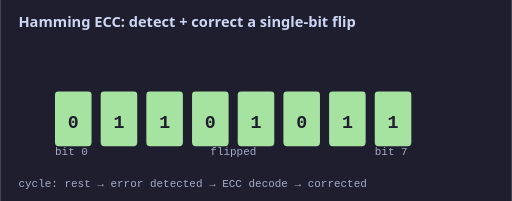
t = 0.00 s
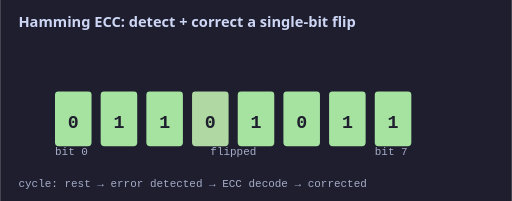
t = 0.99 s
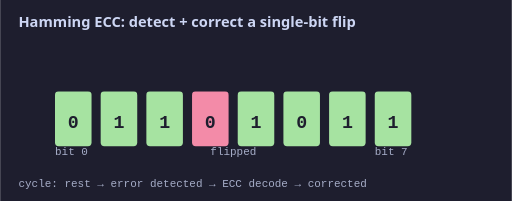
t = 1.98 s
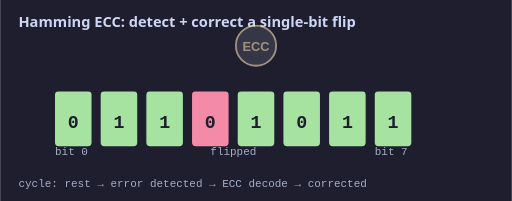
t = 3.00 s
t = 3.96 s: frame unchanged from t = 0.00 s, image omitted
t = 4.98 s: frame unchanged from t = 0.00 s, image omitted

The animated SVG that drew these frames (rendered in a browser with its animation timeline set to each time). Animation: 2 CSS @keyframes rules; one cycle of 6.00 s, repeats indefinitely.

<?xml version="1.0" encoding="UTF-8"?>
<svg xmlns="http://www.w3.org/2000/svg" viewBox="0 0 560 220" role="img"
     aria-labelledby="ebf-title ebf-desc">
  <title id="ebf-title">ECC bit-flip-and-correct demonstration</title>
  <desc id="ebf-desc">
    A row of eight bits represented as colored squares. On a six-second loop:
    one bit (the fourth) briefly flips from green (valid) to red (error);
    an "ECC" badge appears above the row and pulses while the decoder runs;
    the flipped bit then fades back to green as the correction is applied.
    The final two seconds of the loop show the row at rest before starting
    over. Statically (without animation) the diagram reads as eight green
    bits with a dimmed ECC badge, which is the resting state.
  </desc>

  <defs>
    <style><![CDATA[
      .bg     { fill: #1e1e2e; }
      .lbl    { fill: #cdd6f4; font-family: 'Fira Sans', 'Segoe UI', sans-serif; font-size: 16px; font-weight: 600; }
      .sub    { fill: #a6adc8; font-family: 'Fira Mono', monospace; font-size: 12px; }
      .bit    { font-family: 'Fira Mono', monospace; font-size: 20px; fill: #1e1e2e; font-weight: 700; }

      /* The fourth bit is the one that flips. */
      .flip-bit {
        fill: #a6e3a1; /* green at rest */
        animation: bitFlip 6s infinite ease-in-out;
      }
      @keyframes bitFlip {
         0%   { fill: #a6e3a1; }
        16%  { fill: #a6e3a1; } /* 0-1s: rest */
        18%  { fill: #f38ba8; } /* 1-2s: flipped red */
        50%  { fill: #f38ba8; } /* 2-3s: still red while ECC runs */
        58%  { fill: #fab387; } /* 3-3.5s: transitioning */
        66%  { fill: #a6e3a1; } /* 4s: corrected */
       100%  { fill: #a6e3a1; } /* 4-6s: rest */
      }

      /* The ECC badge appears (opacity) + pulses (scale via stroke-width). */
      .ecc-badge {
        opacity: 0;
        transform-origin: 280px 50px;
        animation: eccAppear 6s infinite ease-in-out;
      }
      @keyframes eccAppear {
         0%   { opacity: 0; }
        33%  { opacity: 0; }   /* 0-2s: hidden */
        38%  { opacity: 1; }   /* 2s: appear */
        50%  { opacity: 0.6; }
        58%  { opacity: 1; }   /* pulse */
        66%  { opacity: 0; }   /* 4s: fade out after correction */
       100%  { opacity: 0; }
      }

      .ecc-pulse-ring {
        fill: none;
        stroke: #f9e2af;
        stroke-width: 2;
        opacity: 0;
        transform-origin: 280px 50px;
        animation: eccRing 6s infinite ease-out;
      }
      @keyframes eccRing {
         0%   { opacity: 0; transform: scale(0.7); }
        33%  { opacity: 0; transform: scale(0.7); }
        38%  { opacity: 1; transform: scale(0.9); }
        50%  { opacity: 0; transform: scale(1.6); }
       100%  { opacity: 0; transform: scale(1.6); }
      }
    ]]></style>
  </defs>

  <rect class="bg" x="0" y="0" width="560" height="220"/>

  <!-- Label -->
  <text class="lbl" x="20" y="30">Hamming ECC: detect + correct a single-bit flip</text>

  <!-- ECC badge at top (appears during decode). -->
  <g class="ecc-badge">
    <circle cx="280" cy="50" r="22" fill="#45475a" stroke="#f9e2af" stroke-width="2"/>
    <text x="280" y="56" text-anchor="middle" font-family="'Fira Sans',sans-serif"
          font-size="14" font-weight="700" fill="#f9e2af">ECC</text>
  </g>
  <circle class="ecc-pulse-ring" cx="280" cy="50" r="22"/>

  <!-- Row of 8 bits, left to right. The 4th (index 3) is the one that flips. -->
  <g transform="translate(60,100)">
    <!-- bits 0..7 -->
    <rect x="0"    y="0" width="40" height="60" rx="4" ry="4" fill="#a6e3a1"/>
    <text class="bit" x="20"  y="40" text-anchor="middle">0</text>

    <rect x="50"   y="0" width="40" height="60" rx="4" ry="4" fill="#a6e3a1"/>
    <text class="bit" x="70"  y="40" text-anchor="middle">1</text>

    <rect x="100"  y="0" width="40" height="60" rx="4" ry="4" fill="#a6e3a1"/>
    <text class="bit" x="120" y="40" text-anchor="middle">1</text>

    <!-- index 3: the flipping bit -->
    <rect class="flip-bit" x="150" y="0" width="40" height="60" rx="4" ry="4"/>
    <text class="bit" x="170" y="40" text-anchor="middle">0</text>

    <rect x="200"  y="0" width="40" height="60" rx="4" ry="4" fill="#a6e3a1"/>
    <text class="bit" x="220" y="40" text-anchor="middle">1</text>

    <rect x="250"  y="0" width="40" height="60" rx="4" ry="4" fill="#a6e3a1"/>
    <text class="bit" x="270" y="40" text-anchor="middle">0</text>

    <rect x="300"  y="0" width="40" height="60" rx="4" ry="4" fill="#a6e3a1"/>
    <text class="bit" x="320" y="40" text-anchor="middle">1</text>

    <rect x="350"  y="0" width="40" height="60" rx="4" ry="4" fill="#a6e3a1"/>
    <text class="bit" x="370" y="40" text-anchor="middle">1</text>
  </g>

  <!-- Indicator strip below the bits: pointer to flipped bit -->
  <g transform="translate(60,170)">
    <text class="sub" x="0"   y="0">bit 0</text>
    <text class="sub" x="170" y="0" fill="#f38ba8">flipped</text>
    <text class="sub" x="350" y="0">bit 7</text>
  </g>

  <!-- Caption at bottom -->
  <text class="sub" x="20" y="205">
    cycle: rest → error detected → ECC decode → corrected
  </text>
</svg>
